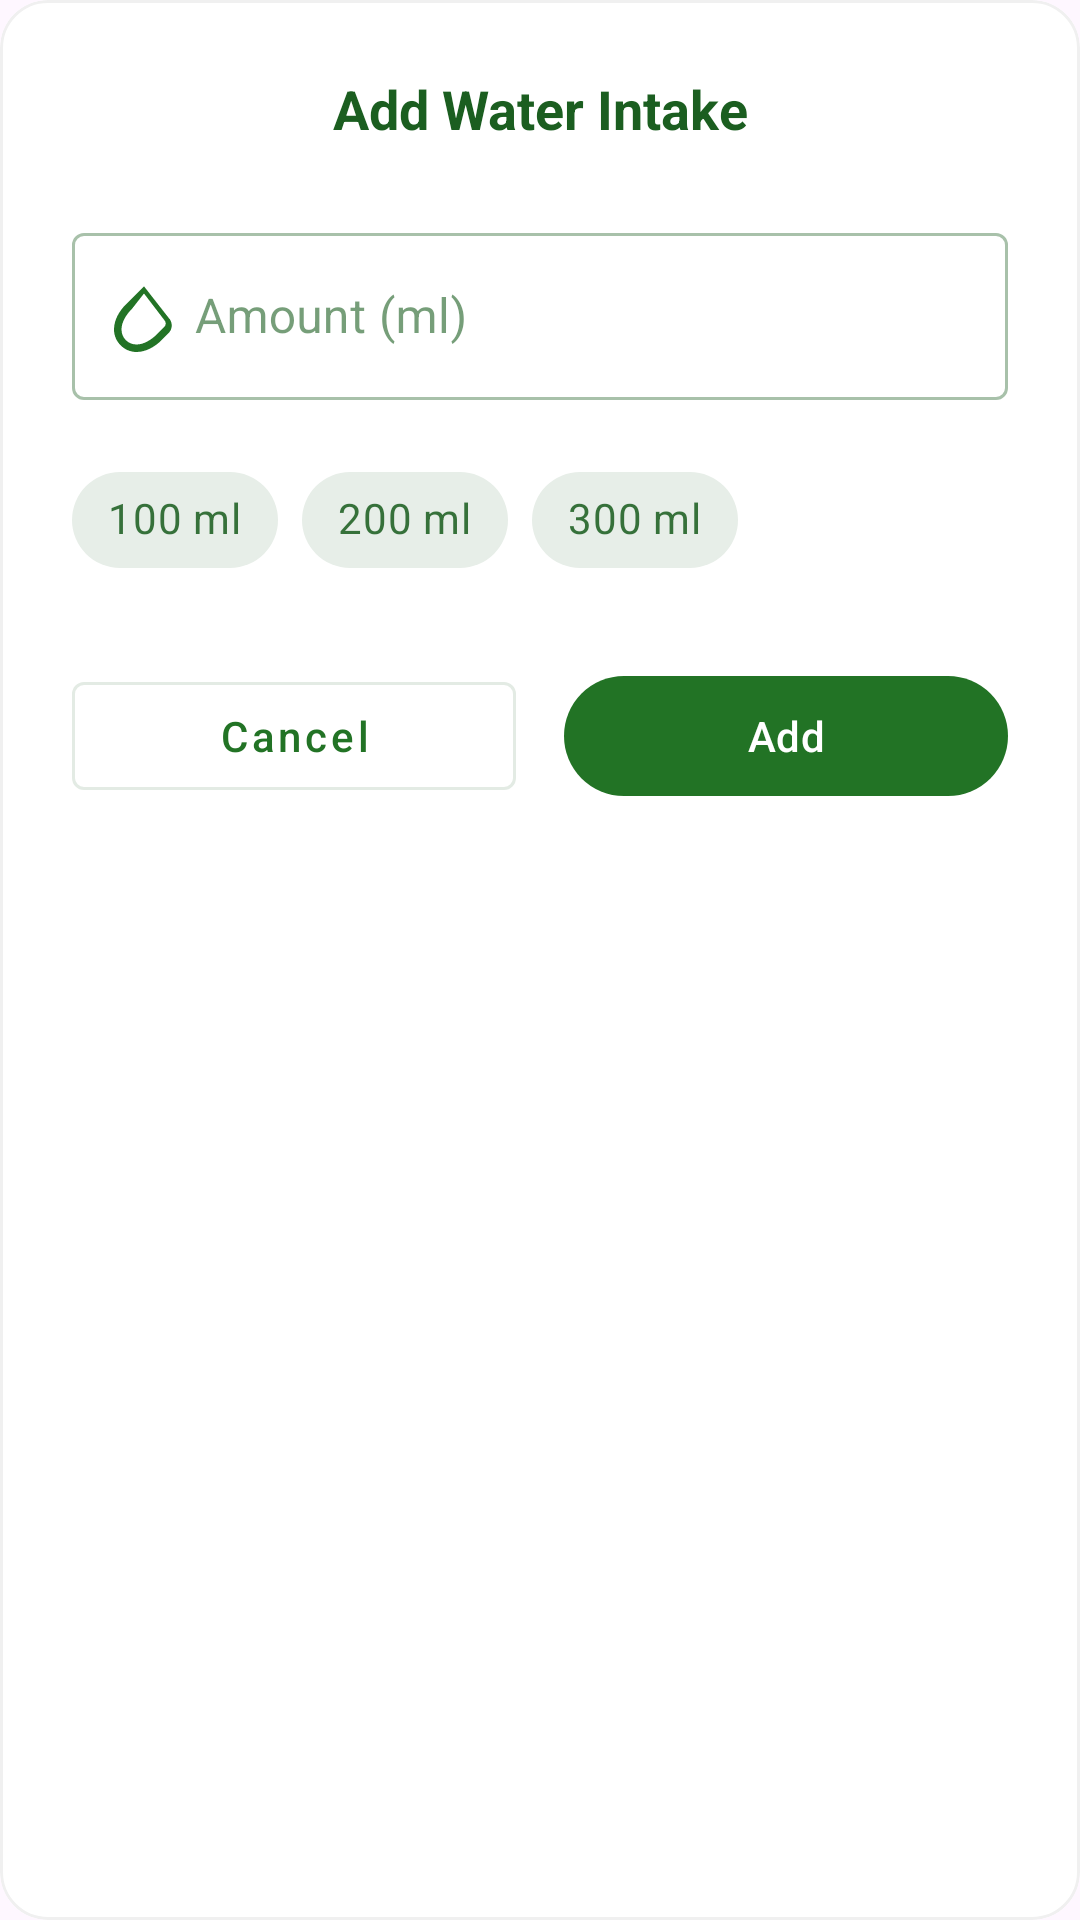

The Android layout XML behind this screen, and the referenced resources:
<!-- AndroidManifest.xml: application theme Theme.Routinely -->
<!-- res/layout/dialog_water_intake.xml -->
<?xml version="1.0" encoding="utf-8"?>
<com.google.android.material.card.MaterialCardView xmlns:android="http://schemas.android.com/apk/res/android"
    xmlns:app="http://schemas.android.com/apk/res-auto"
    android:layout_width="match_parent"
    android:layout_height="wrap_content"
    app:cardCornerRadius="16dp"
    app:cardElevation="0dp"
    app:cardBackgroundColor="@color/white"
    app:strokeColor="@color/light_gray"
    app:strokeWidth="1dp">

    <LinearLayout
        android:layout_width="match_parent"
        android:layout_height="wrap_content"
        android:orientation="vertical"
        android:padding="24dp">

        <TextView
            android:layout_width="match_parent"
            android:layout_height="wrap_content"
            android:gravity="center"
            android:text="Add Water Intake"
            android:textColor="@color/text_primary"
            android:textSize="18sp"
            android:textStyle="bold" />

        <com.google.android.material.textfield.TextInputLayout
            android:id="@+id/water_input_layout"
            style="@style/Widget.MaterialComponents.TextInputLayout.OutlinedBox"
            android:layout_width="match_parent"
            android:layout_height="wrap_content"
            android:layout_marginTop="24dp"
            android:hint="      Amount (ml)"
            app:endIconMode="clear_text"
            app:startIconDrawable="@drawable/ic_water_drop"
            app:startIconTint="@color/primary">

            <com.google.android.material.textfield.TextInputEditText
                android:id="@+id/water_input"
                android:layout_width="match_parent"
                android:layout_height="wrap_content"
                android:inputType="number"
                android:maxLength="4" />
        </com.google.android.material.textfield.TextInputLayout>

        <com.google.android.material.chip.ChipGroup
            android:id="@+id/quick_amount_chips"
            android:layout_width="match_parent"
            android:layout_height="wrap_content"
            android:layout_marginTop="16dp"
            app:singleSelection="true">

            <com.google.android.material.chip.Chip
                android:id="@+id/amount_100"
                style="@style/Widget.MaterialComponents.Chip.Choice"
                android:layout_width="wrap_content"
                android:layout_height="wrap_content"
                android:text="100 ml" />

            <com.google.android.material.chip.Chip
                android:id="@+id/amount_200"
                style="@style/Widget.MaterialComponents.Chip.Choice"
                android:layout_width="wrap_content"
                android:layout_height="wrap_content"
                android:text="200 ml" />

            <com.google.android.material.chip.Chip
                android:id="@+id/amount_300"
                style="@style/Widget.MaterialComponents.Chip.Choice"
                android:layout_width="wrap_content"
                android:layout_height="wrap_content"
                android:text="300 ml" />
        </com.google.android.material.chip.ChipGroup>

        <LinearLayout
            android:layout_width="match_parent"
            android:layout_height="wrap_content"
            android:layout_marginTop="24dp"
            android:orientation="horizontal">

            <com.google.android.material.button.MaterialButton
                android:id="@+id/cancel_button"
                style="@style/Widget.MaterialComponents.Button.OutlinedButton"
                android:layout_width="0dp"
                android:layout_height="wrap_content"
                android:layout_marginEnd="8dp"
                android:layout_weight="1"
                android:text="Cancel"
                android:textAllCaps="false" />

            <com.google.android.material.button.MaterialButton
                android:id="@+id/add_button"
                android:layout_width="0dp"
                android:layout_height="wrap_content"
                android:layout_marginStart="8dp"
                android:layout_weight="1"
                android:text="Add"
                android:textAllCaps="false"
                app:backgroundTint="@color/primary" />
        </LinearLayout>
    </LinearLayout>
</com.google.android.material.card.MaterialCardView>
<!-- resources referenced by this layout -->
<resources>
  <color name="light_gray">#F0F0F0</color>
  <color name="primary">#227325</color>
  <color name="text_primary">#1B5E20</color>
  <color name="white">#FFFFFFFF</color>
  <!-- drawable ic_water_drop (drawable) -->
  <?xml version="1.0" encoding="utf-8"?>
  <vector xmlns:android="http://schemas.android.com/apk/res/android"
      android:width="24dp"
      android:height="24dp"
      android:viewportWidth="24"
      android:viewportHeight="24">
      <path
          android:fillColor="#2196F3"
          android:pathData="M12,2.1L5.9,8.2C3.8,10.3 2,13.3 2,16.5C2,20.6 5.4,24 9.5,24C12.7,24 15.7,22.2 17.8,20.1L20.2,17.7C21.6,16.3 21.6,14 20.2,12.6L12,2.1zM12,4.5L18.8,13.4C19.4,14 19.4,15 18.8,15.6L16.4,18C14.5,19.9 12,21.5 9.5,21.5C6.7,21.5 4.5,19.3 4.5,16.5C4.5,14 6.1,11.5 8,9.6L12,4.5z"/>
  </vector>
  <style name="Theme.Routinely" parent="Base.Theme.Routinely" />
  <style name="Base.Theme.Routinely" parent="Theme.Material3.DayNight.NoActionBar">
          
          <item name="colorPrimary">@color/primary</item>
          <item name="colorOnPrimary">@color/white</item>
          
          <item name="colorSecondary">@color/accent</item>
          <item name="colorOnSecondary">@color/white</item>
          
          <item name="android:statusBarColor">@color/primary</item>
          
          <item name="android:navigationBarColor">@color/white</item>
          
          <item name="colorSurface">@color/white</item>
          <item name="colorOnSurface">@color/text_primary</item>
          <item name="colorSurfaceVariant">@color/background_soft</item>
          <item name="colorOnSurfaceVariant">@color/text_secondary</item>
          <item name="colorOutline">@color/light_gray</item>
      </style>
  <color name="accent">#69F0AE</color>
  <color name="background_soft">#F1F8E9</color>
  <color name="text_secondary">#388E3C</color>
</resources>
